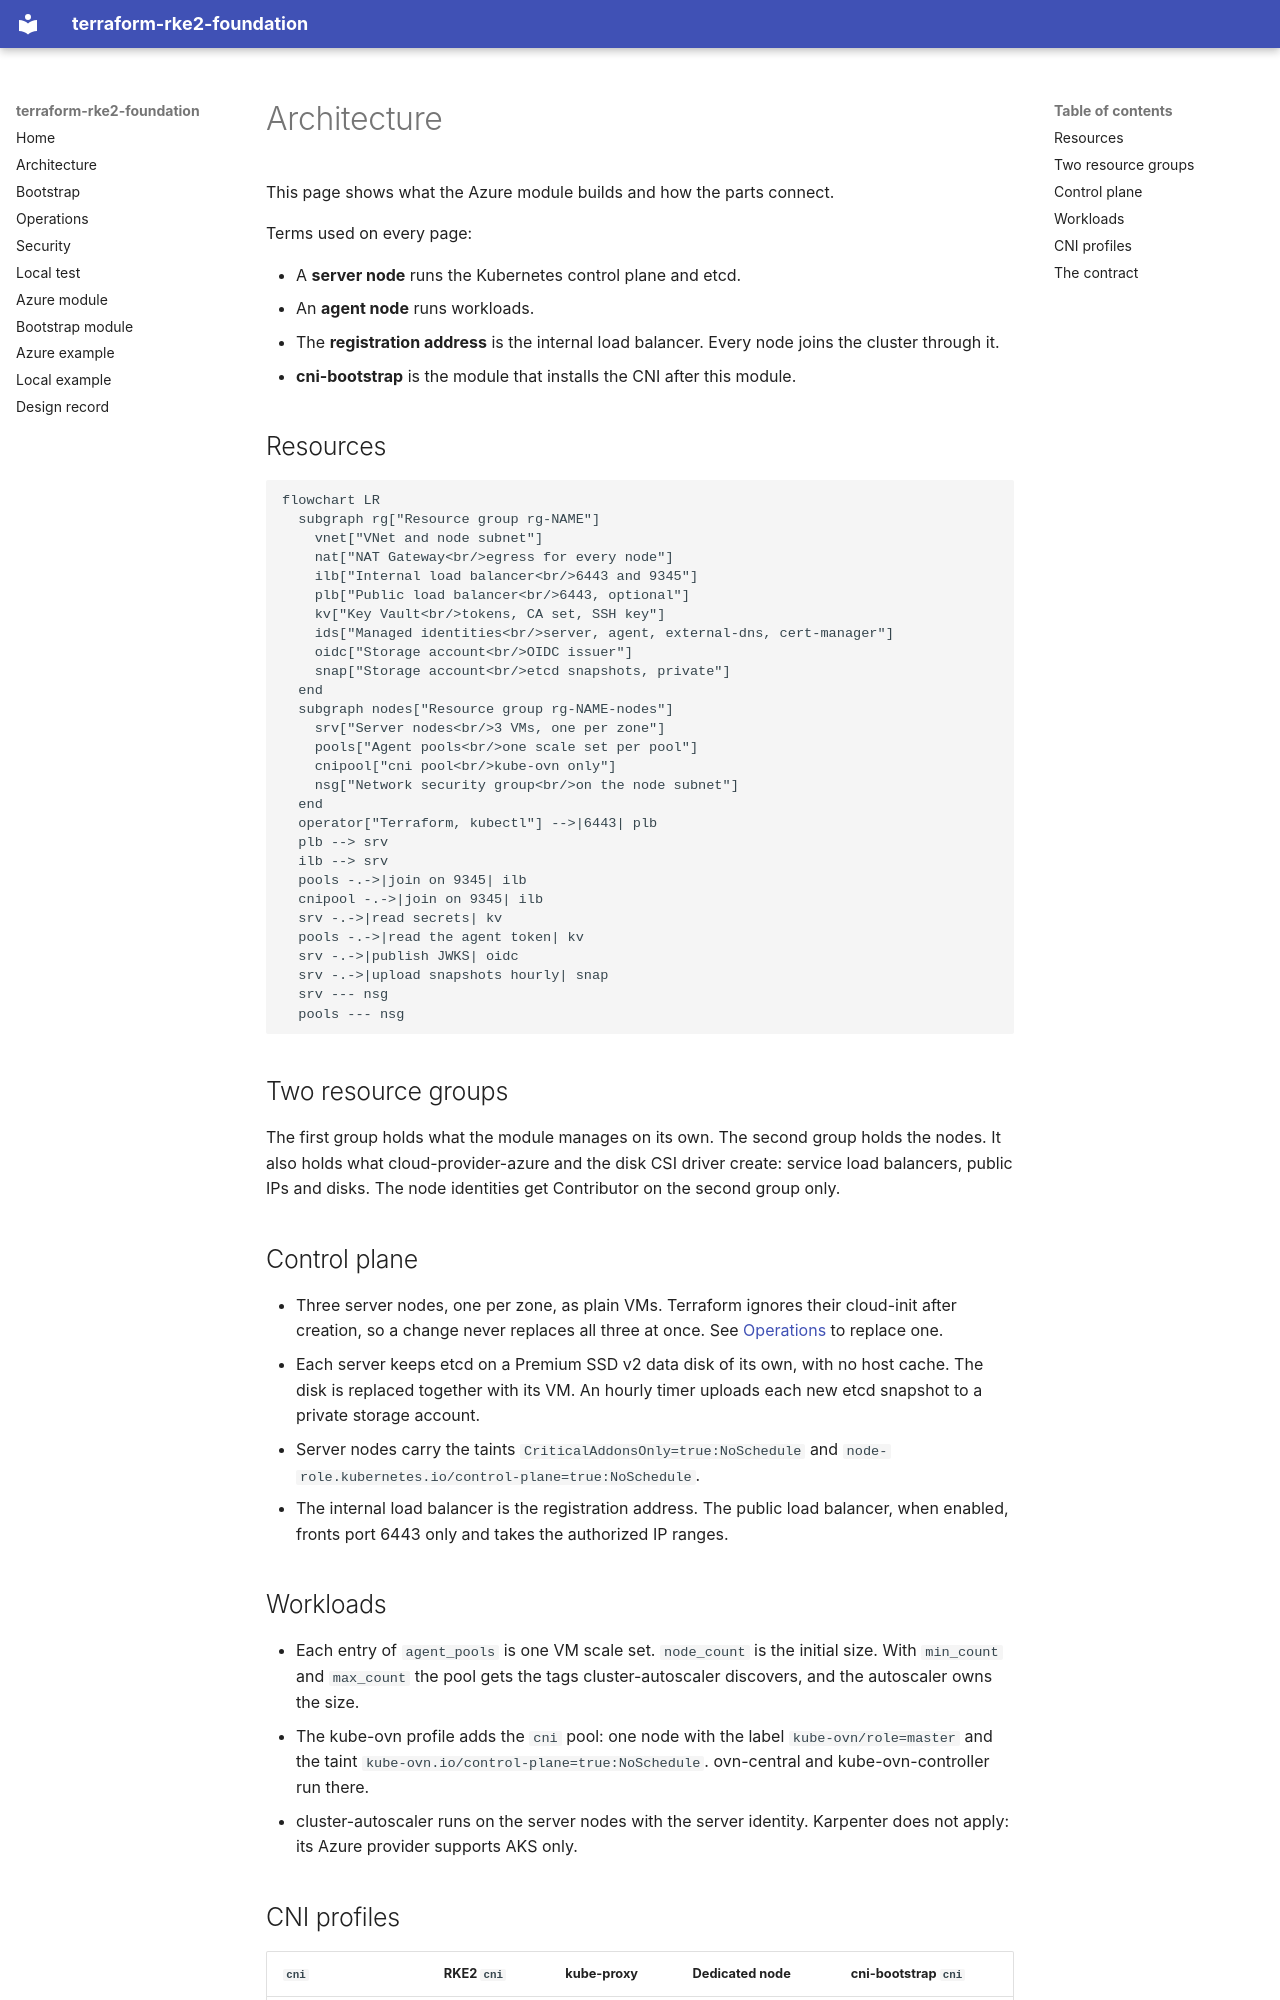

repository: pelotech/terraform-rke2-foundation · page: ARCHITECTURE/index.html · generator: mkdocs

# Architecture

This page shows what the Azure module builds and how the parts connect.

Terms used on every page:

- A **server node** runs the Kubernetes control plane and etcd.
- An **agent node** runs workloads.
- The **registration address** is the internal load balancer. Every node joins the cluster through it.
- **cni-bootstrap** is the module that installs the CNI after this module.

## Resources

```mermaid
flowchart LR
  subgraph rg["Resource group rg-NAME"]
    vnet["VNet and node subnet"]
    nat["NAT Gateway<br/>egress for every node"]
    ilb["Internal load balancer<br/>6443 and 9345"]
    plb["Public load balancer<br/>6443, optional"]
    kv["Key Vault<br/>tokens, CA set, SSH key"]
    ids["Managed identities<br/>server, agent, external-dns, cert-manager"]
    oidc["Storage account<br/>OIDC issuer"]
    snap["Storage account<br/>etcd snapshots, private"]
  end
  subgraph nodes["Resource group rg-NAME-nodes"]
    srv["Server nodes<br/>3 VMs, one per zone"]
    pools["Agent pools<br/>one scale set per pool"]
    cnipool["cni pool<br/>kube-ovn only"]
    nsg["Network security group<br/>on the node subnet"]
  end
  operator["Terraform, kubectl"] -->|6443| plb
  plb --> srv
  ilb --> srv
  pools -.->|join on 9345| ilb
  cnipool -.->|join on 9345| ilb
  srv -.->|read secrets| kv
  pools -.->|read the agent token| kv
  srv -.->|publish JWKS| oidc
  srv -.->|upload snapshots hourly| snap
  srv --- nsg
  pools --- nsg
```

## Two resource groups

The first group holds what the module manages on its own. The second group holds the nodes. It also holds what
cloud-provider-azure and the disk CSI driver create: service load balancers, public IPs and disks. The node
identities get Contributor on the second group only.

## Control plane

- Three server nodes, one per zone, as plain VMs. Terraform ignores their cloud-init after creation, so a change
  never replaces all three at once. See [Operations](OPERATIONS.md) to replace one.
- Each server keeps etcd on a Premium SSD v2 data disk of its own, with no host cache. The disk is replaced
  together with its VM. An hourly timer uploads each new etcd snapshot to a private storage account.
- Server nodes carry the taints `CriticalAddonsOnly=true:NoSchedule` and `node-role.kubernetes.io/control-plane=true:NoSchedule`.
- The internal load balancer is the registration address. The public load balancer, when enabled, fronts port
  6443 only and takes the authorized IP ranges.

## Workloads

- Each entry of `agent_pools` is one VM scale set. `node_count` is the initial size. With `min_count` and
  `max_count` the pool gets the tags cluster-autoscaler discovers, and the autoscaler owns the size.
- The kube-ovn profile adds the `cni` pool: one node with the label `kube-ovn/role=master` and the taint
  `kube-ovn.io/control-plane=true:NoSchedule`. ovn-central and kube-ovn-controller run there.
- cluster-autoscaler runs on the server nodes with the server identity. Karpenter does not apply: its Azure
  provider supports AKS only.
